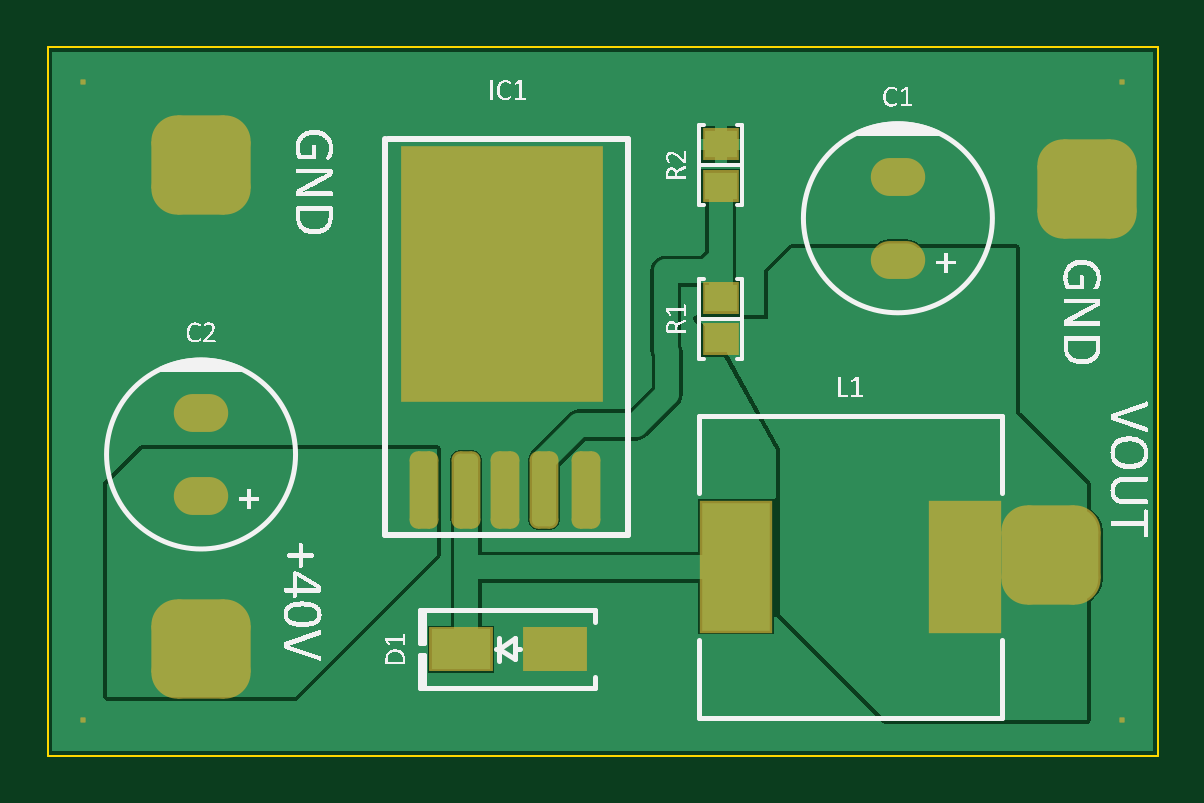
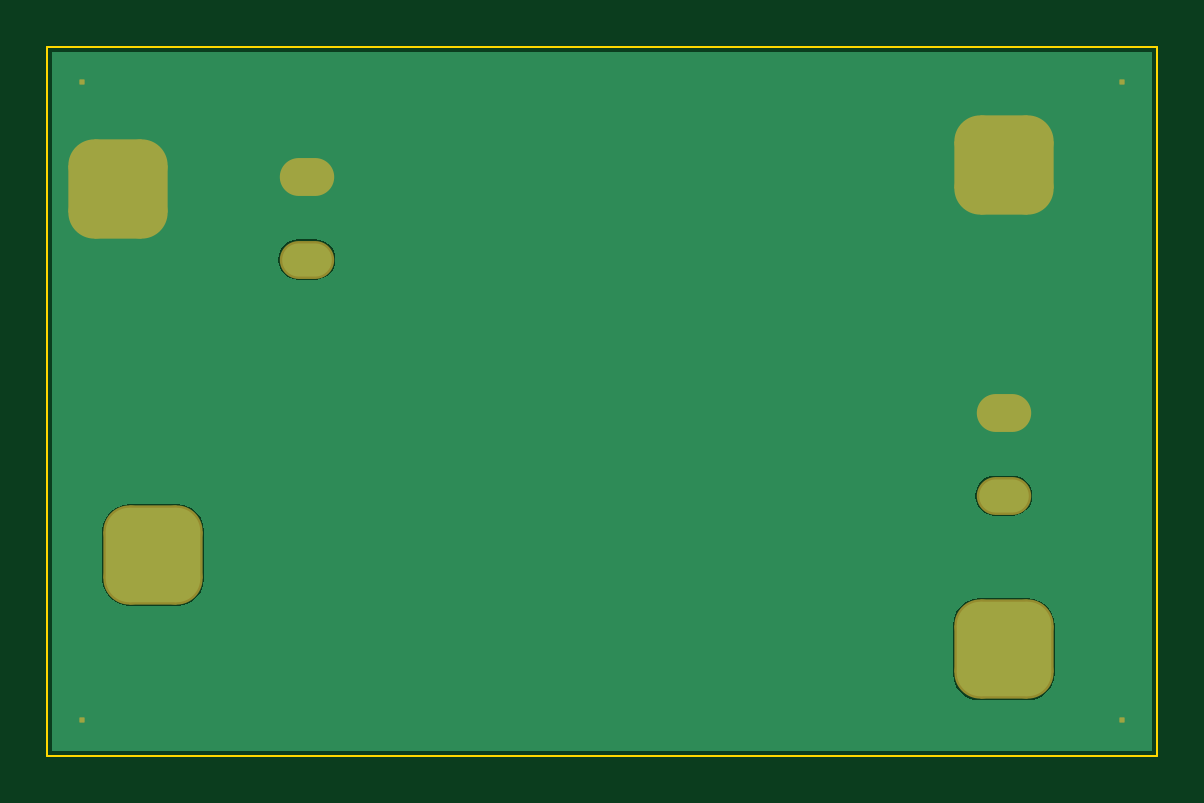
Circuit board: 8 layer files. Board 47.0 x 30.0 mm.
- bottom_copper: BuckConv.GBL (4284 bytes)
- bottom_mask: BuckConv.GBS (1373 bytes)
- outline: BuckConv.GKO (397 bytes)
- outline: BuckConv.GM1 (271 bytes)
- top_copper: BuckConv.GTL (6799 bytes)
- top_silk: BuckConv.GTO (87582 bytes)
- paste: BuckConv.GTP (1076 bytes)
- top_mask: BuckConv.GTS (2178 bytes)

=== bottom_copper: BuckConv.GBL ===
G04*
G04 #@! TF.GenerationSoftware,Altium Limited,Altium Designer,21.1.1 (26)*
G04*
G04 Layer_Physical_Order=2*
G04 Layer_Color=16711680*
%FSLAX25Y25*%
%MOIN*%
G70*
G04*
G04 #@! TF.SameCoordinates,9BCB9740-BAEC-44A0-B6CA-C752D964FD41*
G04*
G04*
G04 #@! TF.FilePolarity,Positive*
G04*
G01*
G75*
G04:AMPARAMS|DCode=27|XSize=157.48mil|YSize=157.48mil|CornerRadius=39.37mil|HoleSize=0mil|Usage=FLASHONLY|Rotation=0.000|XOffset=0mil|YOffset=0mil|HoleType=Round|Shape=RoundedRectangle|*
%AMROUNDEDRECTD27*
21,1,0.15748,0.07874,0,0,0.0*
21,1,0.07874,0.15748,0,0,0.0*
1,1,0.07874,0.03937,-0.03937*
1,1,0.07874,-0.03937,-0.03937*
1,1,0.07874,-0.03937,0.03937*
1,1,0.07874,0.03937,0.03937*
%
%ADD27ROUNDEDRECTD27*%
%ADD28O,0.08268X0.05512*%
%ADD29C,0.02756*%
G36*
X489347Y270496D02*
X305929D01*
Y386984D01*
X489347D01*
Y270496D01*
D02*
G37*
%LPC*%
G36*
X448228Y355746D02*
X445472D01*
X444597Y355630D01*
X443781Y355292D01*
X443080Y354754D01*
X442542Y354054D01*
X442204Y353238D01*
X442089Y352362D01*
X442204Y351486D01*
X442542Y350671D01*
X443080Y349970D01*
X443781Y349432D01*
X444597Y349094D01*
X445472Y348979D01*
X448228D01*
X449104Y349094D01*
X449920Y349432D01*
X450621Y349970D01*
X451158Y350671D01*
X451496Y351486D01*
X451612Y352362D01*
X451496Y353238D01*
X451158Y354054D01*
X450621Y354754D01*
X449920Y355292D01*
X449104Y355630D01*
X448228Y355746D01*
D02*
G37*
G36*
X332087Y316375D02*
X329331D01*
X328455Y316260D01*
X327639Y315922D01*
X326938Y315385D01*
X326401Y314684D01*
X326063Y313868D01*
X325947Y312992D01*
X326063Y312117D01*
X326401Y311300D01*
X326938Y310600D01*
X327639Y310062D01*
X328455Y309724D01*
X329331Y309609D01*
X332087D01*
X332962Y309724D01*
X333778Y310062D01*
X334479Y310600D01*
X335017Y311300D01*
X335355Y312117D01*
X335470Y312992D01*
X335355Y313868D01*
X335017Y314684D01*
X334479Y315385D01*
X333778Y315922D01*
X332962Y316260D01*
X332087Y316375D01*
D02*
G37*
G36*
X476378Y311661D02*
X468504D01*
X467320Y311505D01*
X466217Y311048D01*
X465269Y310321D01*
X464542Y309374D01*
X464085Y308271D01*
X463929Y307087D01*
Y299213D01*
X464085Y298029D01*
X464542Y296925D01*
X465269Y295978D01*
X466217Y295251D01*
X467320Y294794D01*
X468504Y294638D01*
X476378D01*
X477562Y294794D01*
X478665Y295251D01*
X479613Y295978D01*
X480340Y296925D01*
X480797Y298029D01*
X480953Y299213D01*
Y307087D01*
X480797Y308271D01*
X480340Y309374D01*
X479613Y310321D01*
X478665Y311048D01*
X477562Y311505D01*
X476378Y311661D01*
D02*
G37*
G36*
X334646Y295913D02*
X326772D01*
X325588Y295757D01*
X324484Y295300D01*
X323537Y294573D01*
X322810Y293626D01*
X322353Y292523D01*
X322197Y291339D01*
Y283465D01*
X322353Y282281D01*
X322810Y281177D01*
X323537Y280230D01*
X324484Y279503D01*
X325588Y279046D01*
X326772Y278890D01*
X334646D01*
X335830Y279046D01*
X336933Y279503D01*
X337880Y280230D01*
X338607Y281177D01*
X339064Y282281D01*
X339220Y283465D01*
Y291339D01*
X339064Y292523D01*
X338607Y293626D01*
X337880Y294573D01*
X336933Y295300D01*
X335830Y295757D01*
X334646Y295913D01*
D02*
G37*
%LPD*%
D27*
X478346Y364173D02*
D03*
X330709Y368110D02*
D03*
X472441Y303150D02*
D03*
X330709Y287402D02*
D03*
D28*
X446850Y352362D02*
D03*
Y366142D02*
D03*
X330709Y312992D02*
D03*
Y326772D02*
D03*
D29*
X472441Y377953D02*
D03*
Y354331D02*
D03*
X478346Y342520D02*
D03*
X472441Y330709D02*
D03*
X478346Y318898D02*
D03*
X460630Y377953D02*
D03*
X466535Y366142D02*
D03*
X448819Y377953D02*
D03*
X454724Y366142D02*
D03*
X437008Y377953D02*
D03*
X425197D02*
D03*
X431102Y366142D02*
D03*
X425197Y354331D02*
D03*
Y283465D02*
D03*
X413386Y377953D02*
D03*
Y330709D02*
D03*
X419291Y318898D02*
D03*
X413386Y283465D02*
D03*
X401575Y377953D02*
D03*
X407480Y366142D02*
D03*
X401575Y354331D02*
D03*
Y330709D02*
D03*
X407480Y318898D02*
D03*
X401575Y307086D02*
D03*
X407480Y295275D02*
D03*
X401575Y283465D02*
D03*
X389764Y377953D02*
D03*
X395669Y295275D02*
D03*
X377953Y377953D02*
D03*
X383858Y295275D02*
D03*
X366142Y377953D02*
D03*
Y283465D02*
D03*
X354331Y377953D02*
D03*
X360236Y366142D02*
D03*
X354331Y354331D02*
D03*
X360236Y342520D02*
D03*
X354331Y330709D02*
D03*
Y283465D02*
D03*
X342520Y377953D02*
D03*
X348425Y366142D02*
D03*
X342520Y354331D02*
D03*
X348425Y342520D02*
D03*
X342520Y330709D02*
D03*
X330709Y377953D02*
D03*
Y354331D02*
D03*
X336614Y342520D02*
D03*
X318898Y377953D02*
D03*
Y354331D02*
D03*
X324803Y342520D02*
D03*
X318898Y330709D02*
D03*
M02*

=== bottom_mask: BuckConv.GBS (1373 bytes, source withheld) ===
=== outline: BuckConv.GKO ===
G04*
G04 #@! TF.GenerationSoftware,Altium Limited,Altium Designer,21.1.1 (26)*
G04*
G04 Layer_Color=16711935*
%FSLAX25Y25*%
%MOIN*%
G70*
G04*
G04 #@! TF.SameCoordinates,9BCB9740-BAEC-44A0-B6CA-C752D964FD41*
G04*
G04*
G04 #@! TF.FilePolarity,Positive*
G04*
G01*
G75*
%ADD30C,0.00394*%
D30*
X305118Y269685D02*
Y387795D01*
Y269685D02*
X309055D01*
X490158D01*
Y387795D01*
X305118D02*
X490158D01*
M02*

=== outline: BuckConv.GM1 ===
G04*
G04 #@! TF.GenerationSoftware,Altium Limited,Altium Designer,21.1.1 (26)*
G04*
G04 Layer_Color=16711935*
%FSLAX25Y25*%
%MOIN*%
G70*
G04*
G04 #@! TF.SameCoordinates,9BCB9740-BAEC-44A0-B6CA-C752D964FD41*
G04*
G04*
G04 #@! TF.FilePolarity,Positive*
G04*
G01*
G75*
M02*

=== top_copper: BuckConv.GTL (6799 bytes, source omitted) ===
=== top_silk: BuckConv.GTO (87582 bytes, source omitted) ===
=== paste: BuckConv.GTP (1076 bytes, source withheld) ===
=== top_mask: BuckConv.GTS (2178 bytes, source withheld) ===
